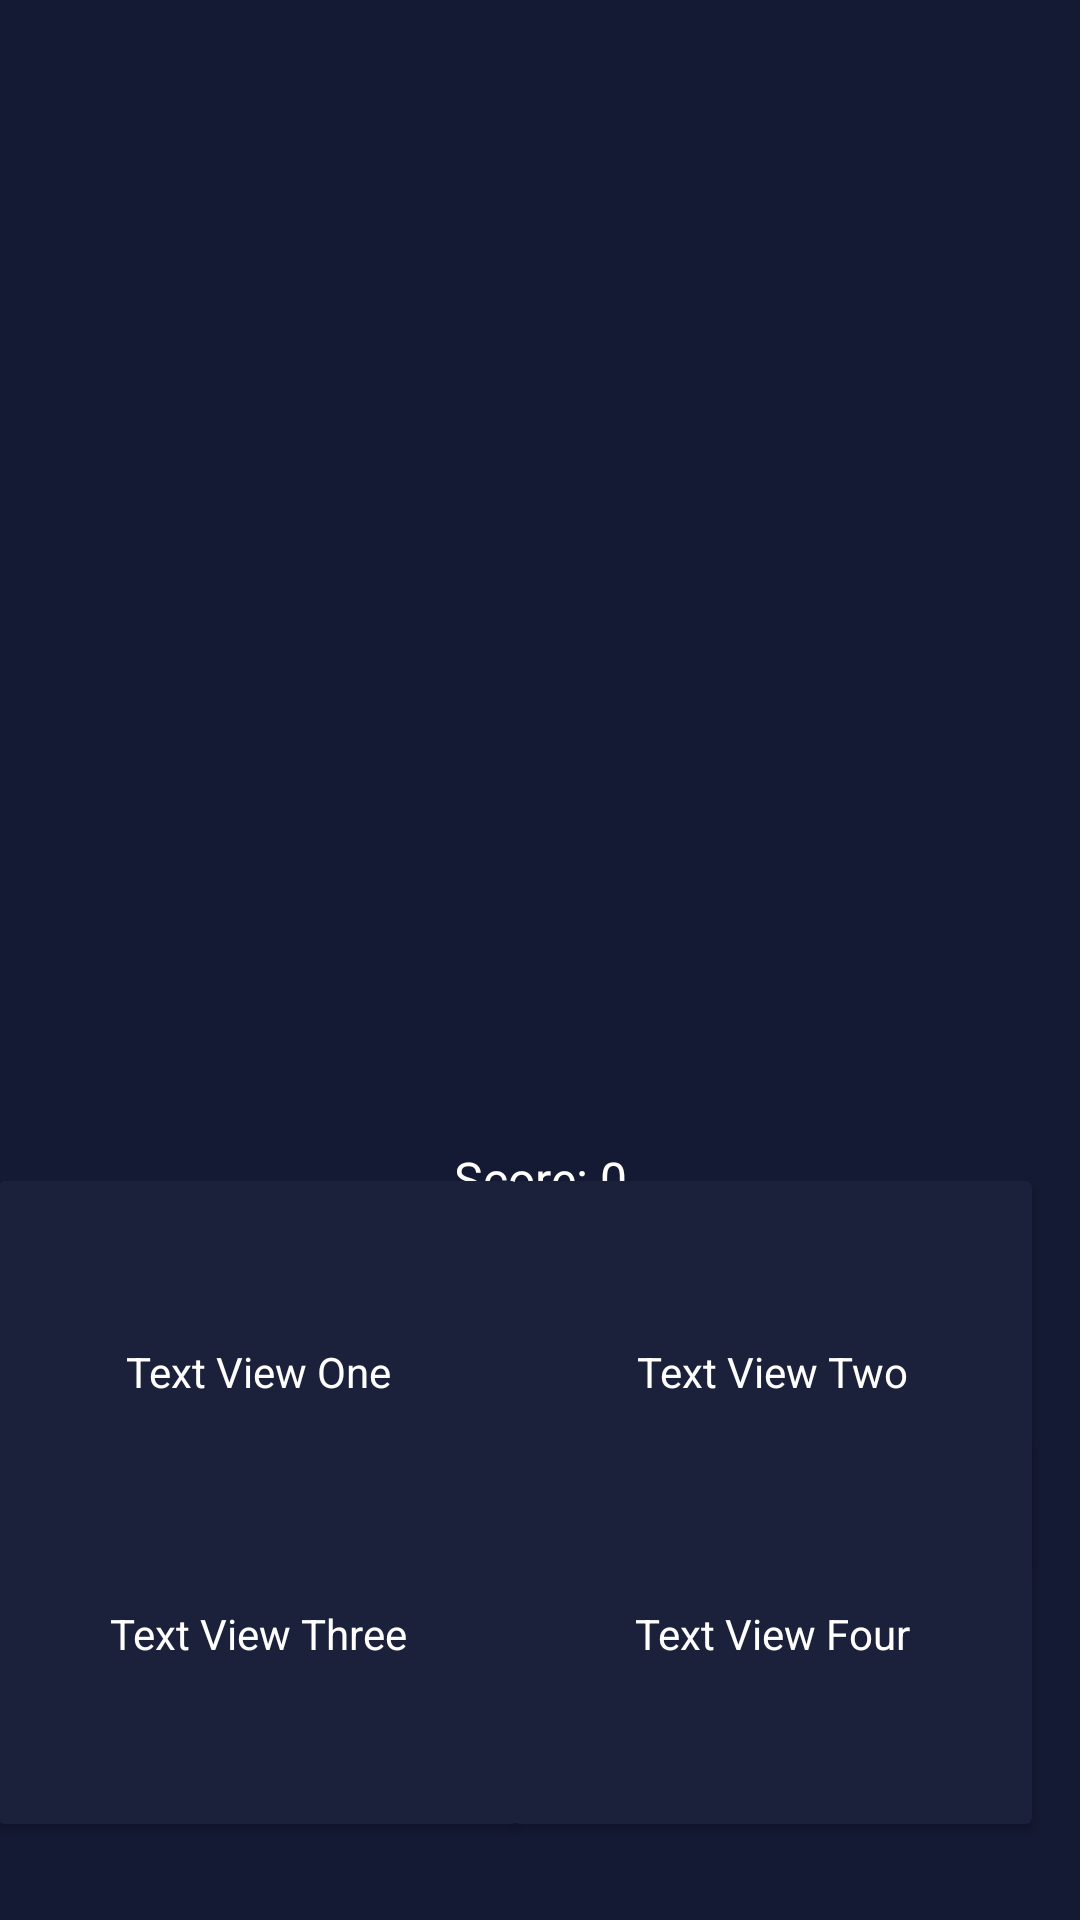

Android layout source for this screen:
<!-- AndroidManifest.xml: application theme Theme.SpellCheez -->
<!-- res/layout/activity_main.xml -->
<?xml version="1.0" encoding="utf-8"?>
<androidx.constraintlayout.widget.ConstraintLayout xmlns:android="http://schemas.android.com/apk/res/android"
    xmlns:app="http://schemas.android.com/apk/res-auto"
    xmlns:tools="http://schemas.android.com/tools"
    android:id="@+id/cl_root"
    android:layout_width="match_parent"
    android:layout_height="match_parent"
    android:background="@color/main_background"
    tools:context=".MainActivity">

    <ImageView
        android:id="@+id/imageView"
        android:layout_width="0dp"
        android:layout_height="350dp"
        android:layout_gravity="center"
        android:layout_marginTop="24dp"
        app:layout_constraintEnd_toEndOf="parent"
        app:layout_constraintStart_toStartOf="parent"
        app:layout_constraintTop_toTopOf="parent" />

    <TextView
        android:id="@+id/tv_score"
        android:layout_width="match_parent"
        android:layout_height="wrap_content"
        android:gravity="center"
        android:padding="8dp"
        android:text="Score: 0"
        android:textColor="@color/white"
        android:textSize="16sp"
        app:layout_constraintEnd_toEndOf="parent"
        app:layout_constraintStart_toStartOf="parent"
        app:layout_constraintTop_toBottomOf="@id/imageView" />

    <androidx.cardview.widget.CardView
        android:id="@+id/card_view_two"
        android:layout_width="173dp"
        android:layout_height="127dp"
        android:layout_marginEnd="16dp"
        android:clickable="true"
        android:focusable="true"
        android:foreground="?selectableItemBackground"
        app:cardBackgroundColor="@color/card_background"
        app:layout_constraintBottom_toTopOf="@+id/card_view_four"
        app:layout_constraintEnd_toEndOf="parent"
        app:layout_constraintTop_toBottomOf="@+id/tv_score"
        app:layout_constraintVertical_bias="0.315">

        <TextView
            android:id="@+id/text_view_two"
            android:layout_width="wrap_content"
            android:layout_height="wrap_content"
            android:layout_gravity="center"
            android:text="Text View Two"
            android:textColor="@color/white" />
    </androidx.cardview.widget.CardView>

    <androidx.cardview.widget.CardView
        android:id="@+id/card_view_one"
        android:layout_width="173dp"
        android:layout_height="127dp"
        android:clickable="true"
        android:focusable="true"
        android:foreground="?selectableItemBackground"
        app:cardBackgroundColor="@color/card_background"
        app:layout_constraintBottom_toTopOf="@+id/card_view_three"
        app:layout_constraintEnd_toStartOf="@+id/card_view_two"
        app:layout_constraintHorizontal_bias="0.346"
        app:layout_constraintStart_toStartOf="parent"
        app:layout_constraintTop_toBottomOf="@+id/tv_score"
        app:layout_constraintVertical_bias="0.315">

        <TextView
            android:id="@+id/text_view_one"
            android:layout_width="wrap_content"
            android:layout_height="wrap_content"
            android:layout_gravity="center"
            android:text="Text View One"
            android:textColor="@color/white" />
    </androidx.cardview.widget.CardView>

    <androidx.cardview.widget.CardView
        android:id="@+id/card_view_four"
        android:layout_width="173dp"
        android:layout_height="127dp"
        android:layout_marginEnd="16dp"
        android:layout_marginBottom="32dp"
        android:clickable="true"
        android:focusable="true"
        android:foreground="?selectableItemBackground"
        app:cardBackgroundColor="@color/card_background"
        app:layout_constraintBottom_toBottomOf="parent"
        app:layout_constraintEnd_toEndOf="parent">

        <TextView
            android:id="@+id/text_view_four"
            android:layout_width="wrap_content"
            android:layout_height="wrap_content"
            android:layout_gravity="center"
            android:text="Text View Four"
            android:textColor="@color/white" />
    </androidx.cardview.widget.CardView>

    <androidx.cardview.widget.CardView
        android:id="@+id/card_view_three"
        android:layout_width="173dp"
        android:layout_height="127dp"
        android:layout_marginBottom="32dp"
        android:clickable="true"
        android:focusable="true"
        android:foreground="?selectableItemBackground"
        app:cardBackgroundColor="@color/card_background"
        app:layout_constraintBottom_toBottomOf="parent"
        app:layout_constraintEnd_toStartOf="@+id/card_view_four"
        app:layout_constraintHorizontal_bias="0.346"
        app:layout_constraintStart_toStartOf="parent">

        <TextView
            android:id="@+id/text_view_three"
            android:layout_width="wrap_content"
            android:layout_height="wrap_content"
            android:layout_gravity="center"
            android:text="Text View Three"
            android:textColor="@color/white" />
    </androidx.cardview.widget.CardView>

</androidx.constraintlayout.widget.ConstraintLayout>
<!-- resources referenced by this layout -->
<resources>
  <color name="card_background">#1b213a</color>
  <color name="main_background">#141A33</color>
  <color name="white">#FFFFFFFF</color>
  <style name="Theme.SpellCheez" parent="Theme.MaterialComponents.DayNight.DarkActionBar">
          
          <item name="colorPrimary">@color/purple_500</item>
          <item name="colorPrimaryVariant">@color/purple_700</item>
          <item name="colorOnPrimary">@color/white</item>
          
          <item name="colorSecondary">@color/teal_200</item>
          <item name="colorSecondaryVariant">@color/teal_700</item>
          <item name="colorOnSecondary">@color/black</item>
          
          <item name="android:statusBarColor" tools:targetApi="l">?attr/colorPrimaryVariant</item>
          
      </style>
  <color name="purple_500">#1b213a</color>
  <color name="purple_700">#FF3700B3</color>
  <color name="teal_200">#FF03DAC5</color>
  <color name="teal_700">#FF018786</color>
  <color name="black">#FF000000</color>
</resources>
